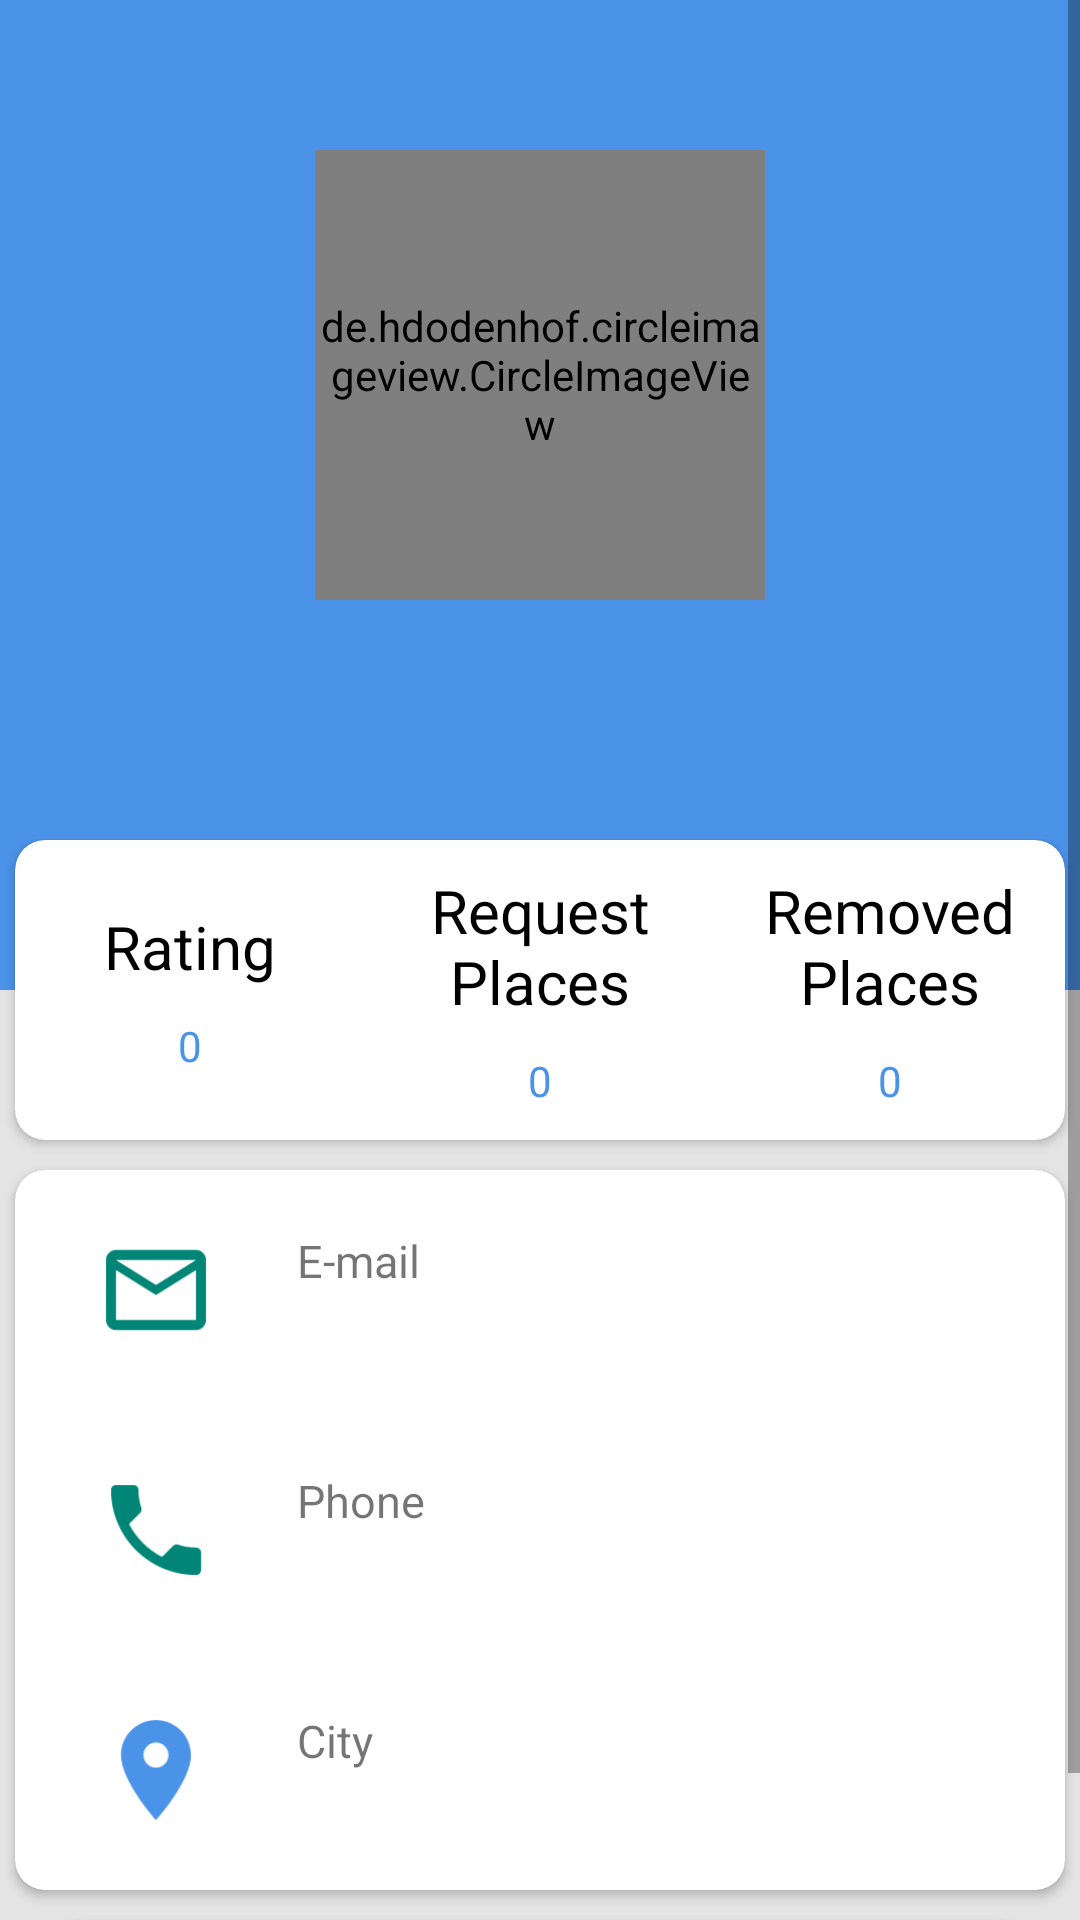

Layout XML and referenced resources for this Android screen:
<!-- AndroidManifest.xml: application theme AppTheme -->
<!-- res/layout/user_profile_fragment.xml -->
<?xml version="1.0" encoding="utf-8"?>
<ScrollView
    xmlns:android="http://schemas.android.com/apk/res/android"
    xmlns:app="http://schemas.android.com/apk/res-auto"
    xmlns:tools="http://schemas.android.com/tools"
    android:layout_width="match_parent"
    android:layout_height="match_parent">
<LinearLayout
    android:layout_width="match_parent"
    android:layout_height="match_parent"
    tools:context=".Fragments.UserProfileFragment"
    android:orientation="vertical"

    android:background="@color/grey_background">
    <RelativeLayout
        android:layout_width="match_parent"
        android:layout_height="385dp">
        <LinearLayout
            android:layout_width="match_parent"
            android:layout_height="330dp"
            android:orientation="vertical"
            android:gravity="center_horizontal"
            android:background="@color/colorPrimary">
            <de.hdodenhof.circleimageview.CircleImageView
                android:id="@+id/image_profile"
                android:layout_marginTop="50dp"
                android:scaleType="centerCrop"
                android:layout_width="150dp"
                android:layout_height="150dp" />
            <TextView
                android:id="@+id/user_name_surname"
                android:layout_width="wrap_content"
                android:layout_height="wrap_content"
                android:layout_marginTop="10dp"
                android:textStyle="bold"
                android:textColor="@android:color/white"
                android:textSize="20sp" />


        </LinearLayout>
        <android.support.v7.widget.CardView
            app:cardCornerRadius="10dp"
            android:layout_width="350dp"
            android:layout_height="100dp"
            android:layout_centerHorizontal="true"
            android:layout_marginTop="280dp">
            <LinearLayout
                android:layout_width="match_parent"
                android:layout_height="match_parent"
                android:orientation="horizontal">
                <LinearLayout
                    android:layout_weight="1"
                    android:layout_width="0dp"
                    android:gravity="center"
                    android:orientation="vertical"
                    android:layout_height="match_parent">
                    <TextView
                        android:textColor="@android:color/black"
                        android:textAlignment="center"
                        android:textSize="20sp"
                        android:text="Rating"
                        android:layout_width="wrap_content"
                        android:layout_height="wrap_content" />
                    <TextView
                        android:textColor="@color/colorPrimary"
                        android:textAlignment="center"
                        android:text="0"
                        android:layout_marginTop="10dp"
                        android:layout_width="wrap_content"
                        android:layout_height="wrap_content" />
                </LinearLayout>
                <LinearLayout
                    android:gravity="center"
                    android:orientation="vertical"
                    android:layout_weight="1"
                    android:layout_width="0dp"
                    android:layout_height="match_parent">
                    <TextView
                        android:textColor="@android:color/black"
                        android:textAlignment="center"
                        android:textSize="20sp"
                        android:text="Request Places"
                        android:layout_width="wrap_content"
                        android:layout_height="wrap_content" />
                    <TextView
                        android:textColor="@color/colorPrimary"
                        android:layout_marginTop="10dp"
                        android:textAlignment="center"
                        android:text="0"
                        android:layout_width="wrap_content"
                        android:layout_height="wrap_content" />
                </LinearLayout>
                <LinearLayout
                    android:gravity="center"
                    android:orientation="vertical"
                    android:layout_weight="1"
                    android:layout_width="0dp"
                    android:layout_height="match_parent">
                    <TextView
                        android:textColor="@android:color/black"
                        android:textAlignment="center"
                        android:textSize="20sp"
                        android:text="Removed Places"
                        android:layout_width="wrap_content"
                        android:layout_height="wrap_content" />
                    <TextView
                        android:layout_marginTop="10dp"
                        android:textColor="@color/colorPrimary"
                        android:textAlignment="center"
                        android:text="0"
                        android:layout_width="wrap_content"
                        android:layout_height="wrap_content" />
                </LinearLayout>
            </LinearLayout>
        </android.support.v7.widget.CardView>
    </RelativeLayout>
    <android.support.v7.widget.CardView
        app:cardCornerRadius="10dp"
        android:layout_marginTop="5dp"
        android:layout_gravity="center"
        android:layout_width="350dp"
        android:layout_height="wrap_content">
        <LinearLayout
            android:layout_width="match_parent"
            android:layout_height="match_parent"
            android:orientation="vertical">
            <RelativeLayout
                android:padding="20dp"
                android:layout_width="match_parent"
                android:layout_height="80dp"
                android:gravity="center_vertical">
                <ImageView
                    android:id="@+id/ic_email"
                    android:src="@drawable/ic_mail_outline_black_24dp"
                    android:layout_width="wrap_content"
                    android:layout_height="wrap_content" />
                <TextView
                    android:textSize="15sp"
                    android:paddingLeft="20dp"
                    android:id="@+id/txt_email"
                    android:layout_toEndOf="@id/ic_email"
                    android:text="E-mail"
                    android:layout_width="wrap_content"
                    android:layout_height="wrap_content"
                    />

                <TextView
                    android:id="@+id/profile_email"
                    android:textSize="15sp"
                    android:textColor="@android:color/black"
                    android:layout_width="wrap_content"
                    android:layout_height="wrap_content"
                    android:layout_below="@id/txt_email"
                    android:layout_alignStart="@+id/txt_email"
                    android:paddingLeft="20dp" />

            </RelativeLayout>
            <RelativeLayout
                android:padding="20dp"
                android:layout_width="match_parent"
                android:layout_height="80dp"
                android:gravity="center_vertical">
                <ImageView
                    android:id="@+id/ic_phone"
                    android:src="@drawable/ic_local_phone_black_24dp"
                    android:layout_width="wrap_content"
                    android:layout_height="wrap_content" />
                <TextView
                    android:textSize="15sp"
                    android:paddingLeft="20dp"
                    android:id="@+id/txt_phone"
                    android:layout_toEndOf="@id/ic_phone"
                    android:text="Phone"
                    android:layout_width="wrap_content"
                    android:layout_height="wrap_content"
                    />

                <TextView
                    android:id="@+id/profile_phone"
                    android:textSize="15sp"
                    android:textColor="@android:color/black"
                    android:layout_width="wrap_content"
                    android:layout_height="wrap_content"
                    android:layout_below="@id/txt_phone"
                    android:layout_alignStart="@+id/txt_phone"
                    android:paddingLeft="20dp" />
            </RelativeLayout>
            <RelativeLayout
                android:padding="20dp"
                android:layout_width="match_parent"
                android:layout_height="80dp"
                android:gravity="center_vertical">
                <ImageView
                    android:id="@+id/ic_location"
                    android:src="@drawable/ic_location_on_black_24dp"
                    android:layout_width="wrap_content"
                    android:layout_height="wrap_content" />
                <TextView
                    android:textSize="15sp"
                    android:paddingLeft="20dp"
                    android:id="@+id/txt_location"
                    android:layout_toEndOf="@id/ic_location"
                    android:text="City"
                    android:layout_width="wrap_content"
                    android:layout_height="wrap_content"
                    />

                <TextView
                    android:id="@+id/profile_city"
                    android:textSize="15sp"
                    android:textColor="@android:color/black"
                    android:layout_width="wrap_content"
                    android:layout_height="wrap_content"
                    android:layout_below="@id/txt_location"
                    android:layout_alignStart="@+id/txt_location"
                    android:paddingLeft="20dp"
                    />
            </RelativeLayout>
        </LinearLayout>
    </android.support.v7.widget.CardView>
    <Button
        android:layout_marginTop="10dp"
        android:layout_marginBottom="5dp"
        android:layout_gravity="center"
        android:background="@drawable/button_signup_style"
        android:textColor="@android:color/white"
        android:textSize="@dimen/button_text_size"
        android:text="sign out"
        android:id="@+id/btn_signOut"
        android:layout_width="350dp"
        android:layout_height="wrap_content" />
</LinearLayout>
</ScrollView>
<!-- resources referenced by this layout -->
<resources>
  <color name="colorPrimary">#4B92E9</color>
  <color name="grey_background">#E4E4E4</color>
  <dimen name="button_text_size">15sp</dimen>
  <!-- drawable button_signup_style (drawable) -->
  <?xml version="1.0" encoding="utf-8"?>
  <shape xmlns:android="http://schemas.android.com/apk/res/android">
          <corners android:radius="32dp"/>
          <solid android:color="@color/red"/>
  </shape>
  <!-- drawable ic_local_phone_black_24dp (drawable) -->
  <vector android:height="54dp" android:tint="#008577"
      android:viewportHeight="24.0" android:viewportWidth="24.0"
      android:width="54dp" xmlns:android="http://schemas.android.com/apk/res/android">
      <path android:fillColor="#FF000000" android:pathData="M6.62,10.79c1.44,2.83 3.76,5.14 6.59,6.59l2.2,-2.2c0.27,-0.27 0.67,-0.36 1.02,-0.24 1.12,0.37 2.33,0.57 3.57,0.57 0.55,0 1,0.45 1,1V20c0,0.55 -0.45,1 -1,1 -9.39,0 -17,-7.61 -17,-17 0,-0.55 0.45,-1 1,-1h3.5c0.55,0 1,0.45 1,1 0,1.25 0.2,2.45 0.57,3.57 0.11,0.35 0.03,0.74 -0.25,1.02l-2.2,2.2z"/>
  </vector>
  <!-- drawable ic_location_on_black_24dp (drawable) -->
  <vector android:height="54dp" android:tint="@color/blue"
      android:viewportHeight="24.0" android:viewportWidth="24.0"
      android:width="54dp" xmlns:android="http://schemas.android.com/apk/res/android">
      <path android:fillColor="#FF000000" android:pathData="M12,2C8.13,2 5,5.13 5,9c0,5.25 7,13 7,13s7,-7.75 7,-13c0,-3.87 -3.13,-7 -7,-7zM12,11.5c-1.38,0 -2.5,-1.12 -2.5,-2.5s1.12,-2.5 2.5,-2.5 2.5,1.12 2.5,2.5 -1.12,2.5 -2.5,2.5z"/>
  </vector>
  <!-- drawable ic_mail_outline_black_24dp (drawable) -->
  <vector xmlns:tools="http://schemas.android.com/tools"
      android:height="54dp" android:tint="#008577"
      android:viewportHeight="24.0" android:viewportWidth="24.0"
      android:width="54dp" xmlns:android="http://schemas.android.com/apk/res/android"
      tools:targetApi="lollipop">
      <path android:fillColor="#FF000000" android:pathData="M20,4L4,4c-1.1,0 -1.99,0.9 -1.99,2L2,18c0,1.1 0.9,2 2,2h16c1.1,0 2,-0.9 2,-2L22,6c0,-1.1 -0.9,-2 -2,-2zM20,18L4,18L4,8l8,5 8,-5v10zM12,11L4,6h16l-8,5z"/>
  </vector>
  <style name="AppTheme" parent="Base.Theme.AppCompat.Light.DarkActionBar">
          
          <item name="colorPrimary">@color/colorPrimary</item>
          <item name="colorPrimaryDark">@color/colorPrimaryDark</item>
          <item name="colorAccent">@color/colorAccent</item>
      </style>
  <color name="red">#FF0000</color>
  <color name="blue">#4B92E9</color>
  <color name="colorPrimaryDark">#00574B</color>
  <color name="colorAccent">#D81B60</color>
</resources>
